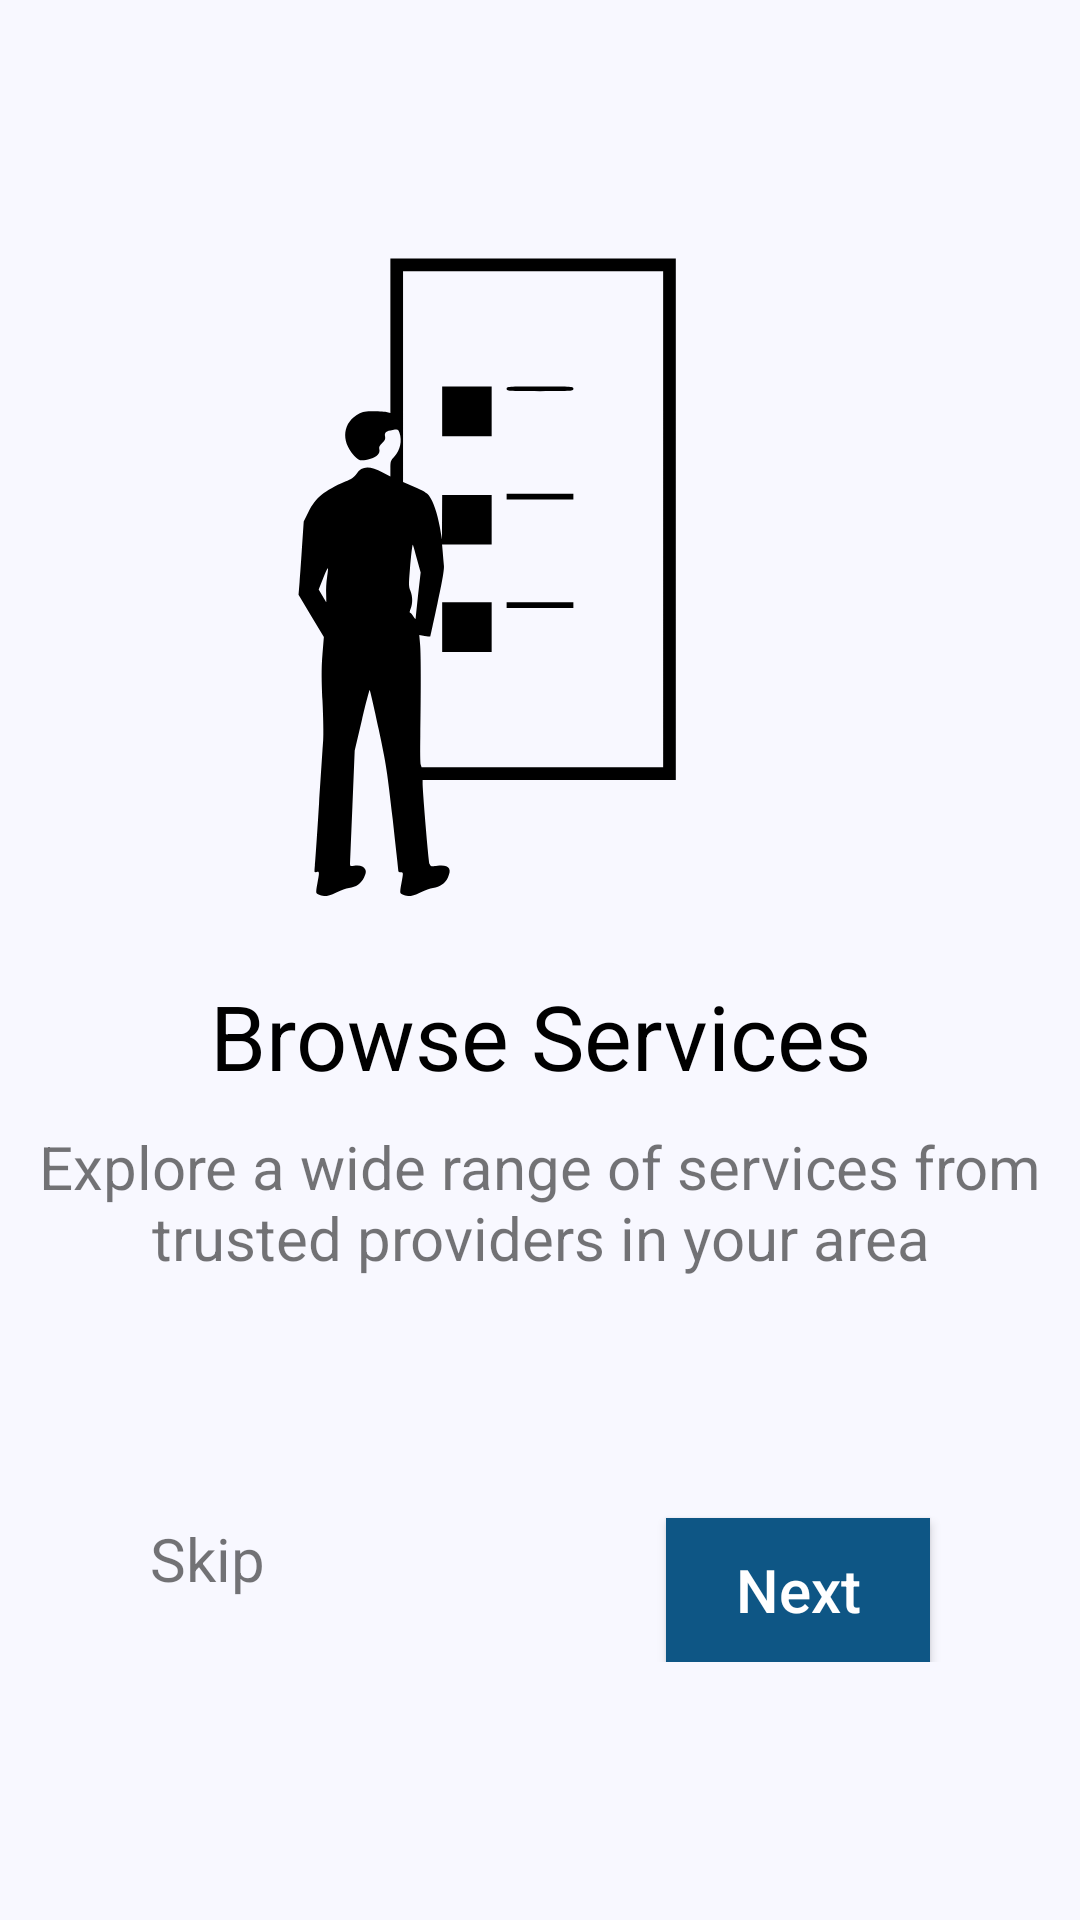

Android layout source for this screen:
<!-- AndroidManifest.xml: application theme Theme.Mestero -->
<!-- res/layout/fragment_onboarding_first.xml -->
<?xml version="1.0" encoding="utf-8"?>
<layout xmlns:android="http://schemas.android.com/apk/res/android"
    xmlns:tools="http://schemas.android.com/tools"
    xmlns:app="http://schemas.android.com/apk/res-auto">

    <data>
        
    </data>

    <ScrollView
        android:layout_width="match_parent"
        android:layout_height="match_parent"
        android:background="@color/bluishWhite"
        tools:context=".introFragments.FirstFragment">

        <androidx.constraintlayout.widget.ConstraintLayout
            android:layout_width="match_parent"
            android:layout_height="wrap_content">

            <ImageView
                android:id="@+id/news_img"
                android:layout_width="wrap_content"
                android:layout_height="wrap_content"
                android:src="@drawable/ic_news_vector"
                android:layout_marginTop="80dp"
                app:layout_constraintTop_toTopOf="parent"
                app:layout_constraintLeft_toLeftOf="parent"
                app:layout_constraintRight_toRightOf="parent"
                android:contentDescription="@string/newsimage_text"/>

            <TextView
                android:id="@+id/news_title_tv"
                android:layout_width="wrap_content"
                android:layout_height="wrap_content"
                android:text="@string/first_fragment_title"
                android:textSize="30sp"
                android:textColor="@color/black"
                android:layout_marginTop="20dp"
                app:layout_constraintTop_toBottomOf="@id/news_img"
                app:layout_constraintLeft_toLeftOf="parent"
                app:layout_constraintRight_toRightOf="parent"/>

            <TextView
                android:id="@+id/news_intro_description_tv"
                android:layout_width="wrap_content"
                android:layout_height="wrap_content"
                android:text="@string/first_fragment_txt"
                android:paddingHorizontal="5dp"
                android:layout_marginTop="10dp"
                android:textSize="20sp"
                android:gravity="center"
                app:layout_constraintTop_toBottomOf="@id/news_title_tv"
                app:layout_constraintLeft_toLeftOf="parent"
                app:layout_constraintRight_toRightOf="parent"/>

            <TextView
                android:id="@+id/first_skip_tv"
                android:layout_width="wrap_content"
                android:layout_height="wrap_content"
                android:text="@string/skip_txt"
                android:layout_marginTop="80dp"
                android:layout_marginStart="50dp"
                android:textSize="20sp"
                android:gravity="center"
                app:layout_constraintTop_toBottomOf="@id/news_intro_description_tv"
                app:layout_constraintLeft_toLeftOf="parent"/>

            <Button
                android:id="@+id/first_next_btn"
                android:layout_width="wrap_content"
                android:layout_height="wrap_content"
                android:text="@string/next_txt"
                android:textColor="@color/white"
                android:textAllCaps="false"
                android:textSize="20sp"
                android:background="@color/blue"
                android:layout_marginTop="80dp"
                android:layout_marginEnd="50dp"
                app:layout_constraintTop_toBottomOf="@id/news_intro_description_tv"
                app:layout_constraintRight_toRightOf="parent"/>

        </androidx.constraintlayout.widget.ConstraintLayout>

    </ScrollView>

</layout>
<!-- resources referenced by this layout -->
<resources>
  <color name="black">#FF000000</color>
  <color name="blue">#0E5685</color>
  <color name="bluishWhite">#F8F8FF</color>
  <color name="white">#FFFFFFFF</color>
  <!-- drawable ic_news_vector: vector/xml drawable (drawable, 3427 chars, omitted) -->
  <string name="first_fragment_title">Browse Services</string>
  <string name="first_fragment_txt">Explore a wide range of services from trusted providers in your area</string>
  <string name="newsimage_text">newsImage</string>
  <string name="next_txt">Next</string>
  <string name="skip_txt">Skip</string>
  <style name="Theme.Mestero" parent="Theme.MaterialComponents.Light.DarkActionBar">
          
          <item name="colorPrimary">@color/main</item>
  
  
          <item name="colorPrimaryVariant">@color/main</item>
          <item name="colorOnPrimary">@color/white</item>
  
          
  
  
          <item name="colorSecondary">@color/main</item>
          <item name="colorSecondaryVariant">@color/main_light</item>
          <item name="colorOnSecondary">@color/black</item>
          
          <item name="android:statusBarColor">?attr/colorPrimaryVariant</item>
          
      </style>
  <color name="main">#FF0a4033</color>
  <color name="main_light">#FF4D7F72</color>
</resources>
